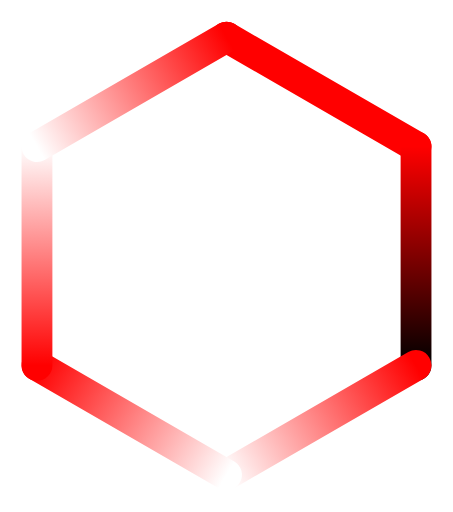
t = 0.00 s
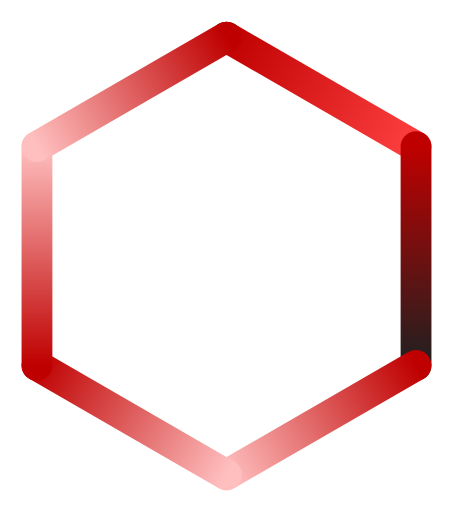
t = 0.38 s
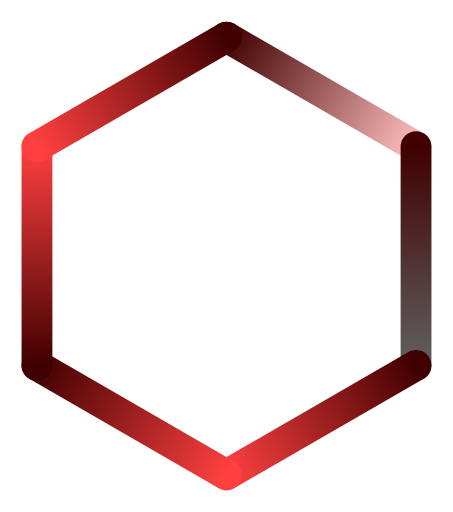
t = 1.13 s
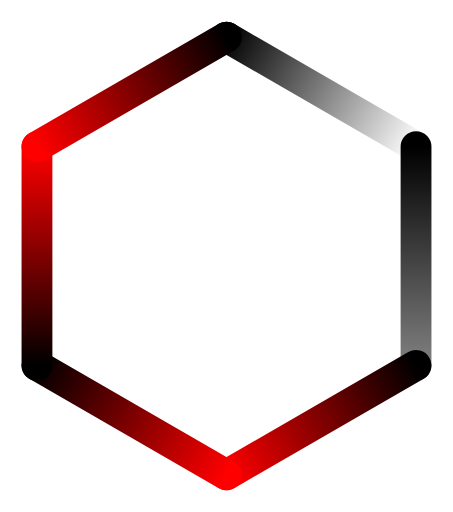
t = 1.50 s
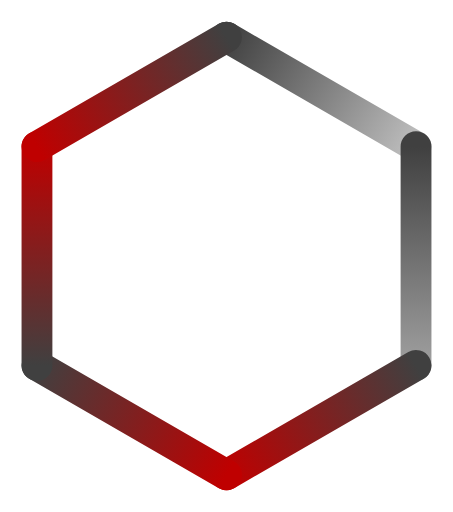
t = 1.88 s
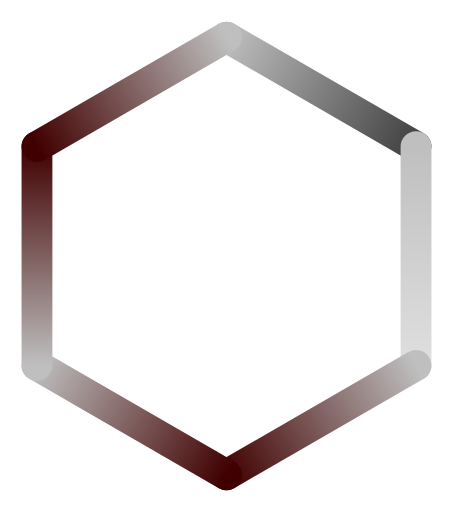
t = 2.63 s

The animated SVG that drew these frames (rendered in a browser with its animation timeline set to each time). Animation: 12 SMIL elements (animate=12); one cycle of 3.00 s, repeats indefinitely.

<?xml version="1.0" encoding="UTF-8" standalone="no"?>
<!-- Created with Inkscape (http://www.inkscape.org/) -->

<svg
   xmlns:dc="http://purl.org/dc/elements/1.1/"
   xmlns:cc="http://creativecommons.org/ns#"
   xmlns:rdf="http://www.w3.org/1999/02/22-rdf-syntax-ns#"
   xmlns:svg="http://www.w3.org/2000/svg"
   xmlns="http://www.w3.org/2000/svg"
   xmlns:xlink="http://www.w3.org/1999/xlink"
   xmlns:sodipodi="http://sodipodi.sourceforge.net/DTD/sodipodi-0.dtd"
   xmlns:inkscape="http://www.inkscape.org/namespaces/inkscape"
   width="73.463631mm"
   height="82.973351mm"
   viewBox="0 0 73.463631 82.973351"
   version="1.1"
   id="svg4759"
   inkscape:version="0.92.1 r15371"
   sodipodi:docname="ARIA_colours_ordinati.svg">
  <defs
     id="defs4753">
    <linearGradient
       inkscape:collect="always"
       xlink:href="#linearGradient5398"
       id="linearGradient4633"
       gradientUnits="userSpaceOnUse"
       x1="105.4126"
       y1="210.28813"
       x2="105.41077"
       y2="186.78415"
       gradientTransform="matrix(-1,0,0,1,263.48533,-59.808053)" />
    <linearGradient
       id="linearGradient5398"
       inkscape:collect="always">
      <stop
         id="stop5394"
         offset="0"
         stop-color="black">
          <animate attributeName="stop-color" values="red: black; white" dur="3s" repeatCount="indefinite"></animate>
       </stop>
      <stop
         id="stop5396"
         offset="1"
         stop-color="#red"
         style="stop-opacity:1">
          <animate attributeName="stop-color" values="red; black; white;" dur="3s" repeatCount="indefinite"></animate>
       </stop>
    </linearGradient>
    <linearGradient
       inkscape:collect="always"
       xlink:href="#linearGradient5392"
       id="linearGradient4631"
       gradientUnits="userSpaceOnUse"
       x1="105.41166"
       y1="216.2814"
       x2="136.14819"
       y2="234.02727"
       gradientTransform="matrix(-1,0,0,1,263.48533,-59.808053)" />
    <linearGradient
       id="linearGradient5392"
       inkscape:collect="always">
      <stop
         id="stop5388"
         offset="0"
         stop-color="#black"
         style="stop-opacity:1">
          <animate attributeName="stop-color" values="red; black; white;" dur="3s" repeatCount="indefinite"></animate>
       </stop>
      <stop
         id="stop5390"
         offset="1"
         stop-color="#white"
         style="stop-opacity:1">
          <animate attributeName="stop-color" values="white; red; black;" dur="3s" repeatCount="indefinite"></animate>
       </stop>
    </linearGradient>
    <linearGradient
       gradientTransform="translate(-8.8108651,-59.808045)"
       inkscape:collect="always"
       xlink:href="#linearGradient5386"
       id="linearGradient4625"
       x1="105.41166"
       y1="216.2814"
       x2="136.14819"
       y2="234.02727"
       gradientUnits="userSpaceOnUse" />
    <linearGradient
       id="linearGradient5386"
       inkscape:collect="always">
      <stop
         id="stop5382"
         offset="0"
         stop-color="#black"
         style="stop-opacity:1">
          <animate attributeName="stop-color" values="red; black; white;" dur="3s" repeatCount="indefinite"></animate>
       </stop>
      <stop
         id="stop5384"
         offset="1"
         stop-color="#white"
         style="stop-opacity:1">
          <animate attributeName="stop-color" values="white; red; black;" dur="3s" repeatCount="indefinite"></animate>
       </stop>
    </linearGradient>
    <linearGradient
       gradientTransform="translate(-8.8108651,-59.808045)"
       inkscape:collect="always"
       xlink:href="#linearGradient5380"
       id="linearGradient4617"
       x1="105.41157"
       y1="210.28308"
       x2="105.41148"
       y2="186.78746"
       gradientUnits="userSpaceOnUse" />
    <linearGradient
       id="linearGradient5380"
       inkscape:collect="always">
      <stop
         id="stop5376"
         offset="0"
         stop-color="#black"
         style="stop-opacity:1">
          <animate attributeName="stop-color" values="red; black; white;" dur="3s" repeatCount="indefinite"></animate>
       </stop>
      <stop
         id="stop5378"
         offset="1"
         stop-color="#white"
         style="stop-opacity:1">
          <animate attributeName="stop-color" values="white; red; black;" dur="3s" repeatCount="indefinite"></animate>
       </stop>
    </linearGradient>
    <linearGradient
       gradientTransform="translate(-8.8108651,-59.808045)"
       inkscape:collect="always"
       xlink:href="#linearGradient5404"
       id="linearGradient4601"
       x1="141.34033"
       y1="166.04222"
       x2="161.69402"
       y2="177.79315"
       gradientUnits="userSpaceOnUse" />
    <linearGradient
       id="linearGradient5404"
       inkscape:collect="always">
      <stop
         id="stop5400"
         offset="0"
         stop-color="#black"
         style="stop-opacity:1">
          <animate attributeName="stop-color" values="red; black; white;" dur="3s" repeatCount="indefinite"></animate>
       </stop>
      <stop
         id="stop5402"
         offset="1"
         stop-color="#white"
         style="stop-opacity:1">
          <animate attributeName="stop-color" values="red; white; black;" dur="3s" repeatCount="indefinite"></animate>
       </stop>
    </linearGradient>
    <linearGradient
       gradientTransform="translate(-8.8108651,-59.808045)"
       inkscape:collect="always"
       xlink:href="#linearGradient5374"
       id="linearGradient4609"
       x1="130.95645"
       y1="166.04201"
       x2="110.60104"
       y2="177.79619"
       gradientUnits="userSpaceOnUse" />
    <linearGradient
       id="linearGradient5374"
       inkscape:collect="always">
      <stop
         id="stop5370"
         offset="0"
         stop-color="#black"
         style="stop-opacity:1">
          <animate attributeName="stop-color" values="red; black; white;" dur="3s" repeatCount="indefinite"></animate>
       </stop>
      <stop
         id="stop5372"
         offset="1"
         stop-color="#white"
         style="stop-opacity:1">
          <animate attributeName="stop-color" values="white; red; black;" dur="3s" repeatCount="indefinite"></animate>
       </stop>
    </linearGradient>
    <linearGradient
       inkscape:collect="always"
       xlink:href="#linearGradient5404"
       id="linearGradient6036"
       x1="36.731815"
       y1="5.9952159"
       x2="67.468445"
       y2="23.740906"
       gradientUnits="userSpaceOnUse" />
    <linearGradient
       inkscape:collect="always"
       xlink:href="#linearGradient5398"
       id="linearGradient6038"
       x1="67.468346"
       y1="59.232445"
       x2="67.468445"
       y2="23.740906"
       gradientUnits="userSpaceOnUse" />
    <linearGradient
       inkscape:collect="always"
       xlink:href="#linearGradient5392"
       id="linearGradient6040"
       x1="67.468346"
       y1="59.232445"
       x2="36.731728"
       y2="76.978134"
       gradientUnits="userSpaceOnUse" />
    <linearGradient
       inkscape:collect="always"
       xlink:href="#linearGradient5386"
       id="linearGradient6042"
       x1="5.9952922"
       y1="59.232456"
       x2="36.731907"
       y2="76.978142"
       gradientUnits="userSpaceOnUse" />
    <linearGradient
       inkscape:collect="always"
       xlink:href="#linearGradient6050"
       id="linearGradient6044"
       x1="5.9952917"
       y1="59.232456"
       x2="5.9952021"
       y2="23.740906"
       gradientUnits="userSpaceOnUse" />
    <linearGradient
       inkscape:collect="always"
       xlink:href="#linearGradient5380"
       id="linearGradient6060"
       gradientUnits="userSpaceOnUse"
       x1="5.9952917"
       y1="59.232456"
       x2="5.9952021"
       y2="23.740906" />
    <linearGradient
       inkscape:collect="always"
       xlink:href="#linearGradient5374"
       id="linearGradient6068"
       x1="36.731815"
       y1="5.9952159"
       x2="5.9952021"
       y2="23.740906"
       gradientUnits="userSpaceOnUse" />
  </defs>
  <sodipodi:namedview
     id="base"
     pagecolor="#ffffff"
     bordercolor="#666666"
     borderopacity="1.0"
     inkscape:pageopacity="0.0"
     inkscape:pageshadow="2"
     inkscape:zoom="1.9963247"
     inkscape:cx="134.17936"
     inkscape:cy="154.52441"
     inkscape:document-units="mm"
     inkscape:current-layer="svg4759"
     showgrid="false"
     fit-margin-top="0"
     fit-margin-left="0.3"
     fit-margin-right="0"
     fit-margin-bottom="0"
     inkscape:window-width="1920"
     inkscape:window-height="1057"
     inkscape:window-x="2552"
     inkscape:window-y="340"
     inkscape:window-maximized="1" />
  <metadata
     id="metadata4756">
    <rdf:RDF>
      <cc:Work
         rdf:about="">
        <dc:format>image/svg+xml</dc:format>
        <dc:type
           rdf:resource="http://purl.org/dc/dcmitype/StillImage" />
        <dc:title></dc:title>
      </cc:Work>
    </rdf:RDF>
  </metadata>
  <g
     inkscape:label="Livello 1"
     inkscape:groupmode="layer"
     id="layer1"
     transform="translate(-90.605413,-97.241064)"
     style="display:none"
     sodipodi:insensitive="true">
    <path
       style="opacity:1;vector-effect:none;fill:#ffb380;fill-opacity:0;stroke:url(#linearGradient4601);stroke-width:5;stroke-linecap:round;stroke-linejoin:round;stroke-miterlimit:4;stroke-dasharray:none;stroke-dashoffset:0;stroke-opacity:1;paint-order:markers fill stroke"
       d="m 127.33723,103.23628 30.73663,17.74569"
       id="path4563"
       inkscape:connector-curvature="0"
       sodipodi:nodetypes="cc" />
    <path
       inkscape:connector-curvature="0"
       id="path4577"
       d="m 96.600705,156.47352 30.736615,17.74569"
       style="opacity:1;vector-effect:none;fill:none;fill-opacity:1;stroke:url(#linearGradient4625);stroke-width:5;stroke-linecap:round;stroke-linejoin:round;stroke-miterlimit:4;stroke-dasharray:none;stroke-dashoffset:0;stroke-opacity:1;paint-order:markers fill stroke" />
    <path
       inkscape:connector-curvature="0"
       id="path4581"
       d="M 127.33723,103.23628 96.600615,120.98197"
       style="opacity:1;vector-effect:none;fill:none;fill-opacity:1;stroke:url(#linearGradient4609);stroke-width:5;stroke-linecap:round;stroke-linejoin:round;stroke-miterlimit:4;stroke-dasharray:none;stroke-dashoffset:0;stroke-opacity:1;paint-order:markers fill stroke"
       sodipodi:nodetypes="cc" />
    <path
       sodipodi:nodetypes="cc"
       style="opacity:1;vector-effect:none;fill:none;fill-opacity:1;stroke:url(#linearGradient4617);stroke-width:5;stroke-linecap:round;stroke-linejoin:round;stroke-miterlimit:4;stroke-dasharray:none;stroke-dashoffset:0;stroke-opacity:1;paint-order:markers fill stroke"
       d="m 96.600705,156.47352 -9e-5,-35.49155"
       id="path4583"
       inkscape:connector-curvature="0" />
    <path
       style="opacity:1;vector-effect:none;fill:none;fill-opacity:1;stroke:url(#linearGradient4631);stroke-width:5;stroke-linecap:round;stroke-linejoin:round;stroke-miterlimit:4;stroke-dasharray:none;stroke-dashoffset:0;stroke-opacity:1;paint-order:markers fill stroke"
       d="M 158.07376,156.47351 127.33714,174.2192"
       id="path4627"
       inkscape:connector-curvature="0" />
    <path
       inkscape:connector-curvature="0"
       id="path4629"
       d="m 158.07376,156.47351 9e-5,-35.49155"
       style="opacity:1;vector-effect:none;fill:none;fill-opacity:1;stroke:url(#linearGradient4633);stroke-width:5;stroke-linecap:round;stroke-linejoin:round;stroke-miterlimit:4;stroke-dasharray:none;stroke-dashoffset:0;stroke-opacity:1;paint-order:markers fill stroke"
       sodipodi:nodetypes="cc" />
  </g>
  <g
     inkscape:groupmode="layer"
     id="layer2"
     inkscape:label="Livello 2" />
  <path
     style="opacity:1;vector-effect:none;fill:none;fill-opacity:1;stroke:url(#linearGradient6036);stroke-width:5;stroke-linecap:round;stroke-linejoin:round;stroke-miterlimit:4;stroke-dasharray:none;stroke-dashoffset:0;stroke-opacity:1;paint-order:markers fill stroke"
     d="M 36.731815,5.9952159 67.468437,23.740896"
     id="path6018"
     inkscape:connector-curvature="0" />
  <path
     style="opacity:1;vector-effect:none;fill:none;fill-opacity:1;stroke:url(#linearGradient6038);stroke-width:5;stroke-linecap:round;stroke-linejoin:round;stroke-miterlimit:4;stroke-dasharray:none;stroke-dashoffset:0;stroke-opacity:1;paint-order:markers fill stroke"
     d="m 67.468445,23.740906 -9.8e-5,35.491539"
     id="path6020"
     inkscape:connector-curvature="0" />
  <path
     style="opacity:1;vector-effect:none;fill:none;fill-opacity:1;stroke:url(#linearGradient6040);stroke-width:5;stroke-linecap:round;stroke-linejoin:round;stroke-miterlimit:4;stroke-dasharray:none;stroke-dashoffset:0;stroke-opacity:1;paint-order:markers fill stroke"
     d="M 67.468347,59.232445 36.731905,76.978144"
     id="path6022"
     inkscape:connector-curvature="0" />
  <path
     style="opacity:1;vector-effect:none;fill:none;fill-opacity:1;stroke:url(#linearGradient6042);stroke-width:5;stroke-linecap:round;stroke-linejoin:round;stroke-miterlimit:4;stroke-dasharray:none;stroke-dashoffset:0;stroke-opacity:1;paint-order:markers fill stroke"
     d="M 36.731905,76.978144 5.9952918,59.232455"
     id="path6024"
     inkscape:connector-curvature="0" />
  <path
     style="opacity:1;vector-effect:none;fill:url(#linearGradient6044);fill-opacity:1;stroke:url(#linearGradient6060);stroke-width:5;stroke-linecap:round;stroke-linejoin:round;stroke-miterlimit:4;stroke-dasharray:none;stroke-dashoffset:0;stroke-opacity:1;paint-order:markers fill stroke"
     d="M 5.9952918,59.232455 5.9952019,23.740906"
     id="path6026"
     inkscape:connector-curvature="0" />
  <path
     style="opacity:1;vector-effect:none;fill:#9787aa;fill-opacity:1;stroke:url(#linearGradient6068);stroke-width:5;stroke-linecap:round;stroke-linejoin:round;stroke-miterlimit:4;stroke-dasharray:none;stroke-dashoffset:0;stroke-opacity:1;paint-order:markers fill stroke"
     d="M 5.9952019,23.740906 36.731815,5.9952159"
     id="path6028"
     inkscape:connector-curvature="0" />
</svg>
